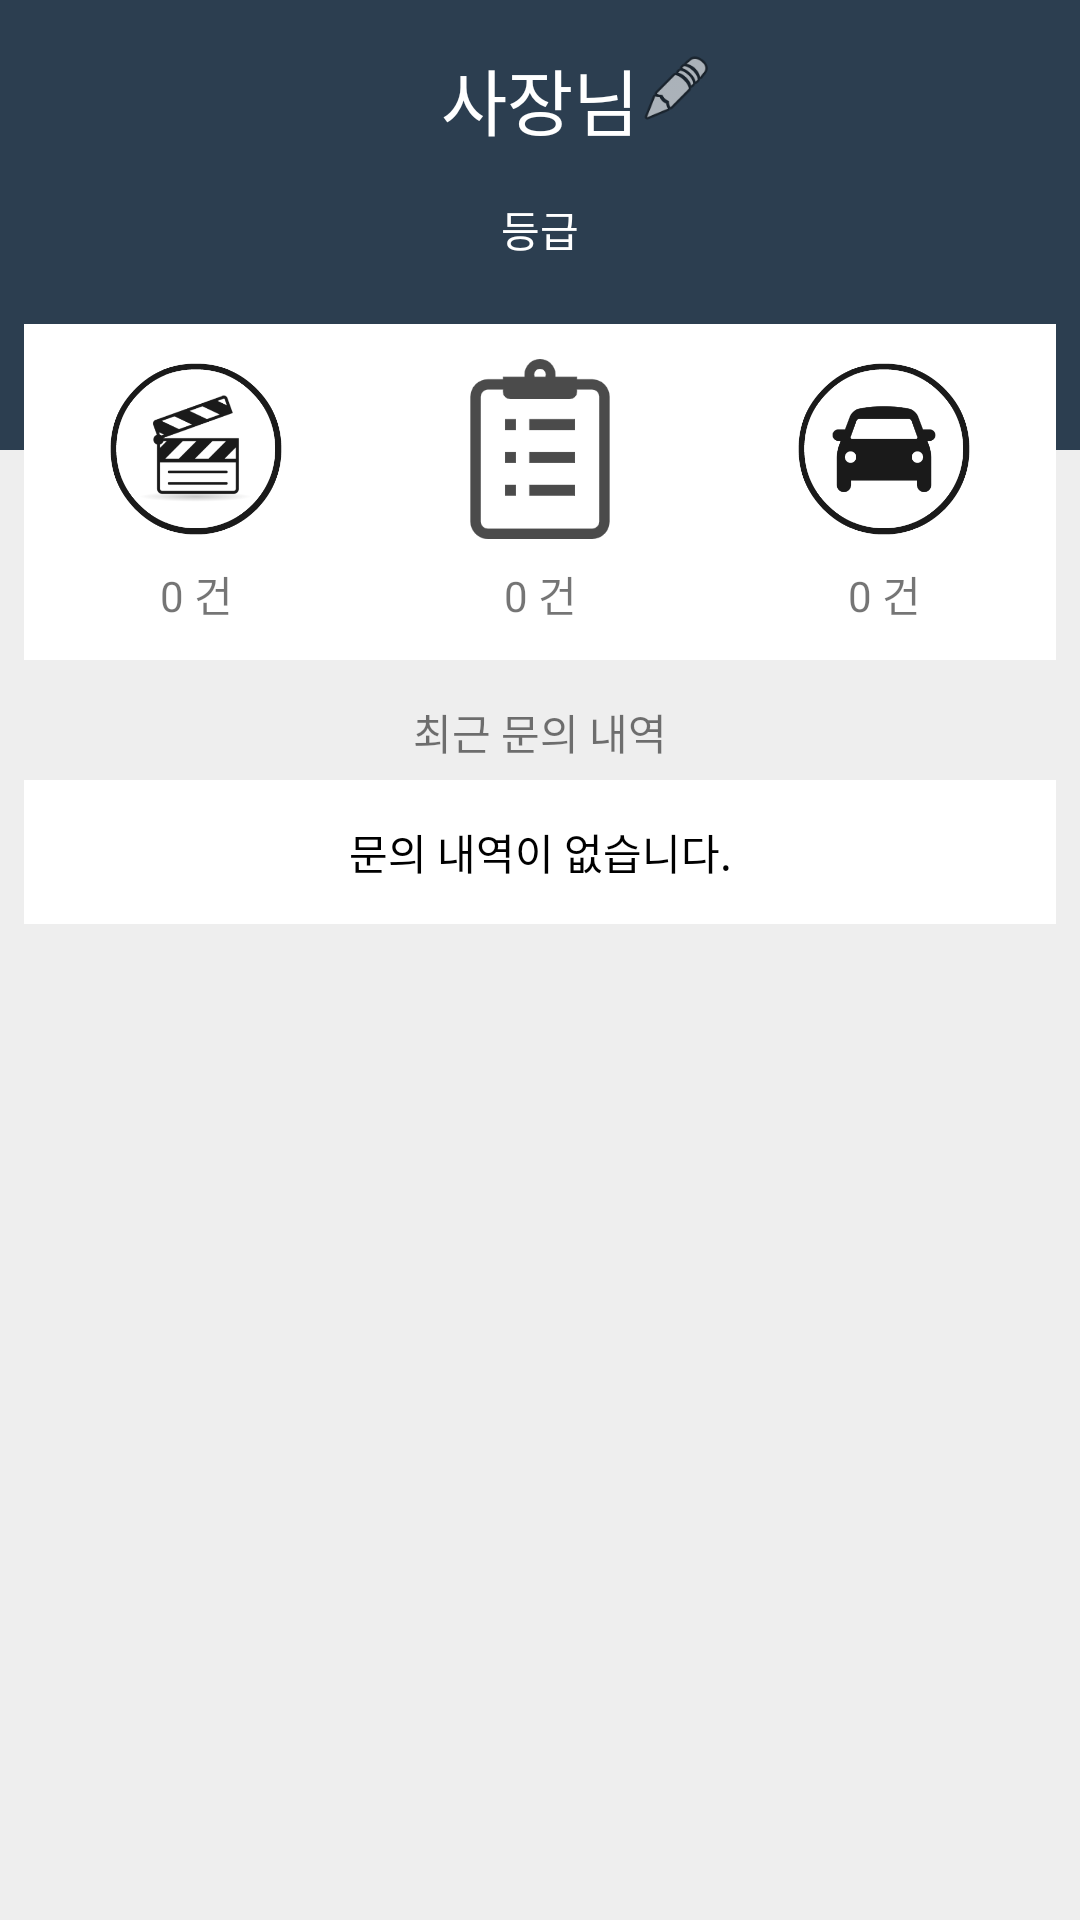

Reconstruct the res/layout file that produces this screen, plus the resources it refers to.
<!-- AndroidManifest.xml: application theme AppTheme -->
<!-- res/layout/activity_mypage.xml -->
<?xml version="1.0" encoding="utf-8"?>
<android.support.constraint.ConstraintLayout xmlns:android="http://schemas.android.com/apk/res/android"
    xmlns:app="http://schemas.android.com/apk/res-auto"
    android:layout_width="match_parent"
    android:layout_height="match_parent"
    android:background="@color/myBackground">

    <RelativeLayout
        android:id="@+id/relativeLayout2"
        android:layout_width="match_parent"
        android:layout_height="150dp"
        android:background="@color/btnColor"
        android:orientation="horizontal"
        app:layout_constraintEnd_toEndOf="parent"
        app:layout_constraintStart_toStartOf="parent"
        app:layout_constraintTop_toTopOf="parent" />

    <TextView
        android:id="@+id/tv_name"
        android:layout_width="wrap_content"
        android:layout_height="50dp"
        android:layout_marginTop="8dp"
        android:gravity="center"
        android:text="사장님"
        android:textColor="@color/white"
        android:textSize="24sp"
        app:layout_constraintBottom_toBottomOf="parent"
        app:layout_constraintEnd_toEndOf="parent"
        app:layout_constraintStart_toStartOf="parent"
        app:layout_constraintTop_toTopOf="parent"
        app:layout_constraintVertical_bias="0.0" />

    <TextView
        android:id="@+id/tv_vip"
        android:layout_width="wrap_content"
        android:layout_height="25dp"
        android:layout_marginEnd="162dp"
        android:layout_marginStart="162dp"
        android:layout_marginTop="8dp"
        android:text="등급"
        android:textColor="@color/white"
        app:layout_constraintEnd_toEndOf="parent"
        app:layout_constraintStart_toStartOf="parent"
        app:layout_constraintTop_toBottomOf="@+id/tv_name" />

    <LinearLayout
        android:id="@+id/btn_layout"
        android:layout_width="0dp"
        android:layout_height="112dp"
        android:layout_marginEnd="8dp"
        android:layout_marginStart="8dp"
        android:layout_marginTop="100dp"
        android:background="@color/white"
        android:gravity="center_vertical"
        android:orientation="horizontal"
        app:layout_constraintEnd_toEndOf="parent"
        app:layout_constraintHorizontal_bias="0.0"
        app:layout_constraintStart_toStartOf="parent"
        app:layout_constraintTop_toTopOf="@+id/tv_name">

        <LinearLayout
            android:layout_width="match_parent"
            android:layout_height="match_parent"
            android:layout_weight="1"
            android:gravity="center"
            android:orientation="vertical">

            <ImageButton
                android:id="@+id/ra_main_movie"
                android:layout_width="60dp"
                android:layout_height="60dp"
                android:background="@color/white"
                android:scaleType="fitCenter"
                app:srcCompat="@drawable/icon_movie" />

            <TextView
                android:id="@+id/tv_movie"
                android:layout_width="match_parent"
                android:layout_height="wrap_content"
                android:layout_marginTop="8dp"
                android:gravity="center"
                android:text="0 건" />


        </LinearLayout>

        <LinearLayout
            android:layout_width="match_parent"
            android:layout_height="match_parent"
            android:layout_weight="1"
            android:gravity="center"
            android:orientation="vertical">

            <ImageButton
                android:id="@+id/ra_main_rest"
                android:layout_width="60dp"
                android:layout_height="60dp"
                android:background="@color/white"
                android:scaleType="fitCenter"
                app:srcCompat="@drawable/icon_review" />

            <TextView
                android:id="@+id/tv_rest"
                android:layout_width="match_parent"
                android:layout_height="wrap_content"
                android:layout_marginTop="8dp"
                android:gravity="center"
                android:text="0 건" />

        </LinearLayout>

        <LinearLayout
            android:layout_width="match_parent"
            android:layout_height="match_parent"
            android:layout_weight="1"
            android:gravity="center"
            android:orientation="vertical">

            <ImageButton
                android:id="@+id/btn_park"
                android:layout_width="60dp"
                android:layout_height="60dp"
                android:background="@color/white"
                android:scaleType="fitCenter"
                app:srcCompat="@drawable/icon_park" />

            <TextView
                android:id="@+id/tv_park"
                android:layout_width="match_parent"
                android:layout_height="wrap_content"
                android:layout_marginTop="8dp"
                android:gravity="center"
                android:text="0 건" />

        </LinearLayout>
    </LinearLayout>

    <android.support.v7.widget.RecyclerView
        android:id="@+id/re_board"
        android:layout_width="0dp"
        android:layout_height="0dp"
        android:layout_marginBottom="8dp"
        android:layout_marginEnd="8dp"
        android:layout_marginStart="8dp"
        android:background="@color/white"
        android:visibility="gone"
        app:layout_constraintBottom_toBottomOf="parent"
        app:layout_constraintEnd_toEndOf="parent"
        app:layout_constraintStart_toStartOf="parent"
        app:layout_constraintTop_toBottomOf="@+id/textView"
        app:layout_constraintVertical_bias="0.0" />

    <TextView
        android:id="@+id/textView"
        android:layout_width="0dp"
        android:layout_height="32dp"
        android:layout_marginEnd="8dp"
        android:layout_marginStart="8dp"
        android:layout_marginTop="8dp"
        android:gravity="center"
        android:text="최근 문의 내역"
        app:layout_constraintEnd_toEndOf="parent"
        app:layout_constraintStart_toStartOf="parent"
        app:layout_constraintTop_toBottomOf="@+id/btn_layout" />

    <TextView
        android:id="@+id/tv_null"
        android:layout_width="0dp"
        android:layout_height="48dp"
        android:layout_marginEnd="8dp"
        android:layout_marginStart="8dp"
        android:background="@android:color/white"
        android:gravity="center"
        android:text="문의 내역이 없습니다."
        android:textColor="@android:color/black"
        android:visibility="visible"
        app:layout_constraintEnd_toEndOf="parent"
        app:layout_constraintStart_toStartOf="parent"
        app:layout_constraintTop_toBottomOf="@+id/re_board" />

    <ImageButton
        android:id="@+id/ibtn_my"
        android:layout_width="25dp"
        android:layout_height="25dp"
        android:layout_marginBottom="16dp"
        android:layout_marginTop="16dp"
        android:background="@android:color/transparent"
        android:scaleType="centerCrop"
        app:layout_constraintBottom_toBottomOf="@+id/tv_name"
        app:layout_constraintStart_toEndOf="@+id/tv_name"
        app:layout_constraintTop_toTopOf="@+id/tv_name"
        app:layout_constraintVertical_bias="1.0"
        app:srcCompat="@android:drawable/ic_menu_edit" />

</android.support.constraint.ConstraintLayout>
<!-- resources referenced by this layout -->
<resources>
  <color name="btnColor">#2C3E50</color>
  <color name="myBackground">#eee</color>
  <color name="white">#FFFFFF</color>
  <!-- drawable icon_movie: png bitmap (drawable, 14774 bytes) -->
  <!-- drawable icon_park: png bitmap (drawable, 10798 bytes) -->
  <!-- drawable icon_review: png bitmap (drawable, 5698 bytes) -->
  <style name="AppTheme" parent="Theme.AppCompat.Light.DarkActionBar">
          
          <item name="colorPrimary">@color/white</item>
          <item name="colorPrimaryDark">@color/colorPrimaryDark</item>
          <item name="colorAccent">@color/colorAccent</item>
      </style>
  <color name="colorPrimaryDark">#303F9F</color>
  <color name="colorAccent">#FF4081</color>
</resources>
